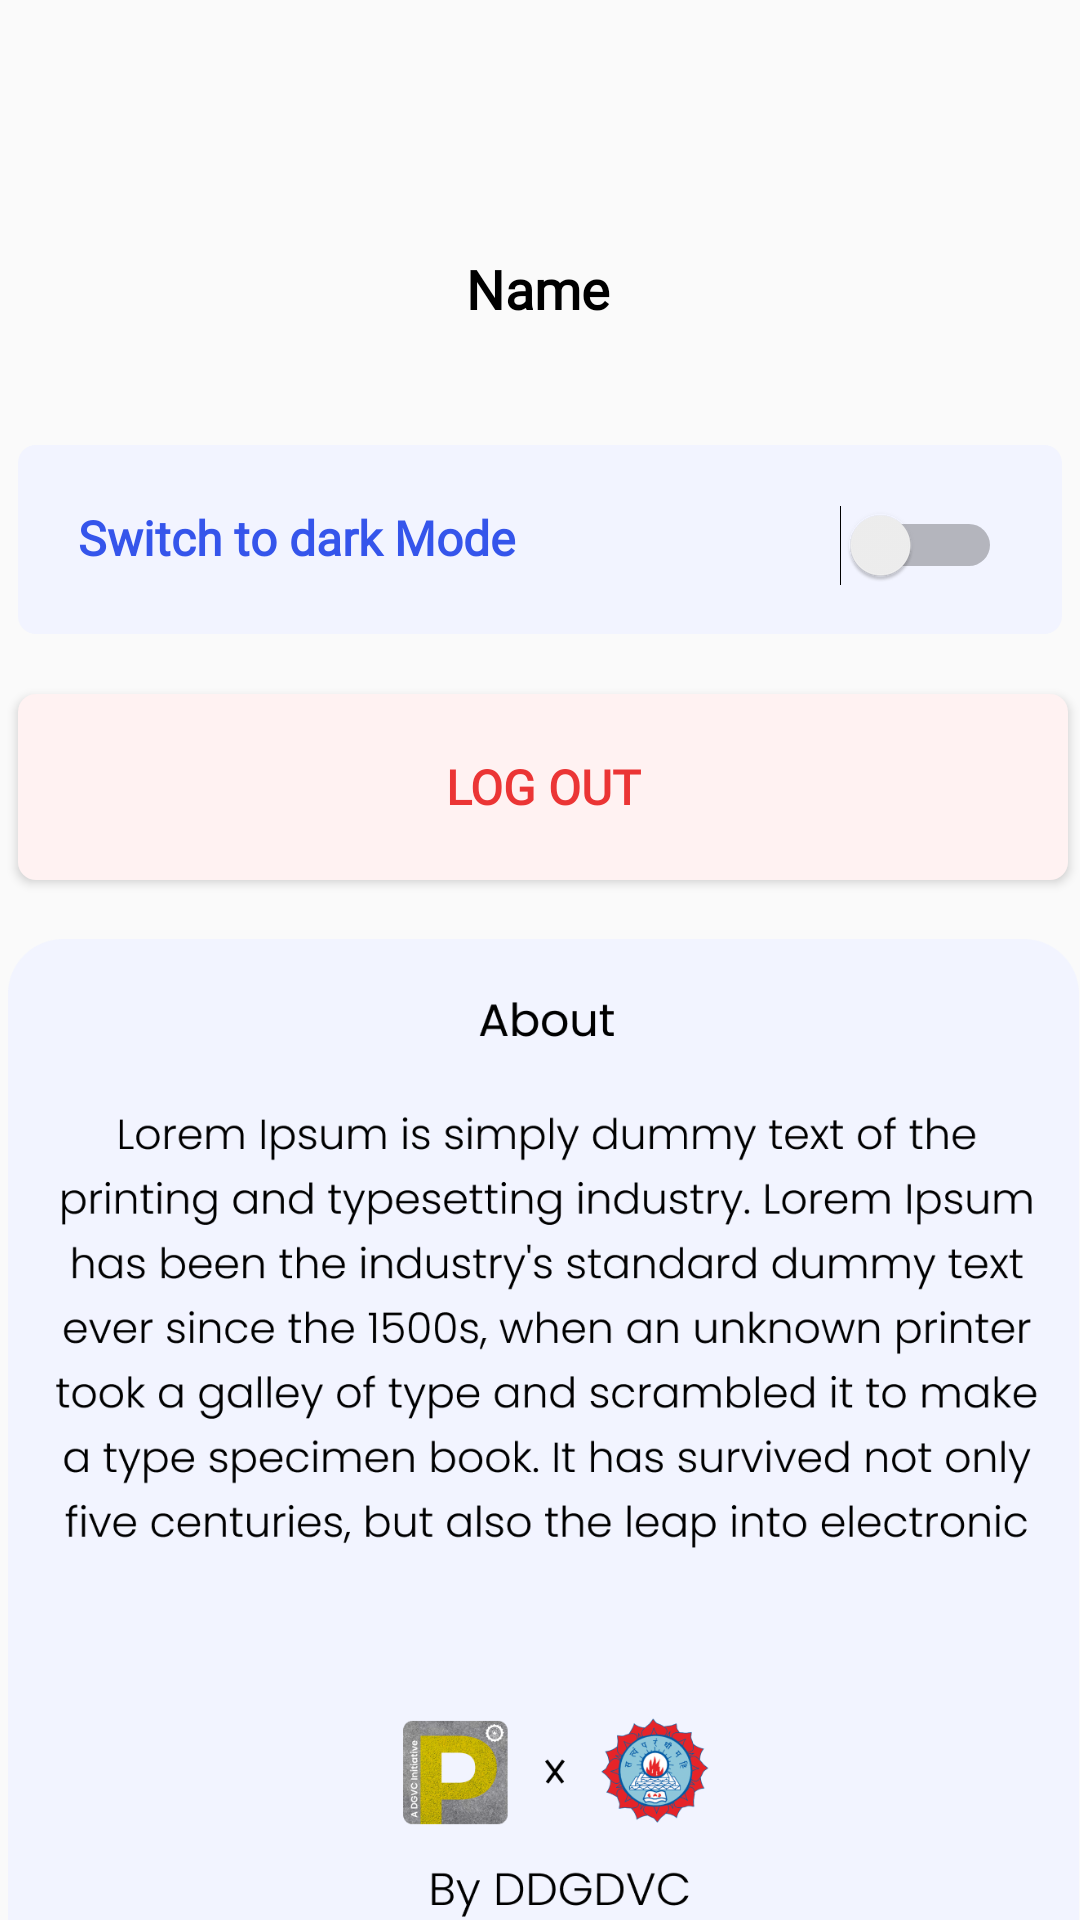

Produce the Android XML layout that renders to this screen, including the resource entries it uses.
<!-- AndroidManifest.xml: application theme Theme.Trail2 -->
<!-- res/layout/activity_setting_pg.xml -->
<?xml version="1.0" encoding="utf-8"?>
<androidx.constraintlayout.widget.ConstraintLayout xmlns:android="http://schemas.android.com/apk/res/android"
    xmlns:app="http://schemas.android.com/apk/res-auto"
    xmlns:tools="http://schemas.android.com/tools"
    android:layout_width="match_parent"
    android:layout_height="match_parent"
    tools:context=".setting_pg">

    <TextView
        android:id="@+id/name"
        android:layout_width="wrap_content"
        android:layout_height="wrap_content"
        android:layout_marginTop="84dp"
        android:gravity="center_horizontal|top"
        android:text="@string/N"
        android:fontFamily="@font/poppins"
        android:textColor="@color/black"
        android:textSize="18sp"
        android:textStyle="bold"
        app:layout_constraintEnd_toEndOf="parent"
        app:layout_constraintHorizontal_bias="0.498"
        app:layout_constraintStart_toStartOf="parent"
        app:layout_constraintTop_toTopOf="parent" />

    <Switch
        android:id="@+id/switch1"
        android:layout_width="348dp"
        android:layout_height="63dp"
        android:layout_marginTop="40dp"
        android:background="@drawable/switch_border"
        android:fontFamily="@font/poppins"
        android:gravity="top"
        android:lineSpacingExtra="-3sp"
        android:onClick="check"
        android:padding="20dp"
        android:text="@string/dark"
        android:textColor="#3555EB"
        android:textSize="16sp"
        android:textStyle="bold"
        app:layout_constraintEnd_toEndOf="@+id/name"
        app:layout_constraintHorizontal_bias="0.498"
        app:layout_constraintStart_toStartOf="@+id/name"
        app:layout_constraintTop_toBottomOf="@+id/name"
        tools:ignore="UseSwitchCompatOrMaterialXml,VisualLintButtonSize" />

    <Button
        android:id="@+id/Log_out"
        android:layout_width="350dp"
        android:layout_height="62dp"
        android:layout_marginTop="20dp"
        android:text="@string/log_out"
        android:textColor="#EB3535"
        android:fontFamily="@font/poppins"
        android:textSize="16sp"
        android:textStyle="bold"
        android:lineSpacingExtra="-3sp"
        android:gravity="center_horizontal|center"
        android:background="@drawable/switch_border1"
        app:layout_constraintEnd_toEndOf="@+id/switch1"
        app:layout_constraintHorizontal_bias="0.0"
        app:layout_constraintStart_toStartOf="@+id/switch1"
        app:layout_constraintTop_toBottomOf="@+id/switch1"
        tools:ignore="VisualLintButtonSize" />

    <TextView
        android:id="@+id/about"
        android:layout_width="357dp"
        android:layout_height="364dp"
        android:layout_marginTop="20dp"
        android:background="@drawable/text"
        android:text=""
        app:layout_constraintBottom_toBottomOf="parent"
        app:layout_constraintEnd_toEndOf="@+id/Log_out"
        app:layout_constraintStart_toStartOf="@+id/Log_out"
        app:layout_constraintTop_toBottomOf="@+id/Log_out"
        app:layout_constraintVertical_bias="0.012" />


</androidx.constraintlayout.widget.ConstraintLayout>
<!-- resources referenced by this layout -->
<resources>
  <color name="black">#FF000000</color>
  <!-- drawable switch_border (drawable) -->
  <?xml version="1.0" encoding="utf-8"?>
  <shape xmlns:android="http://schemas.android.com/apk/res/android">
      <solid
          android:color="#F2F4FF"/>
      <corners android:radius="6dp"/>
  </shape>
  <!-- drawable switch_border1 (drawable) -->
  <?xml version="1.0" encoding="utf-8"?>
  <shape xmlns:android="http://schemas.android.com/apk/res/android">
      <solid
          android:color="#FFF2F2"/>
      <corners android:radius="6dp"/>
  </shape>
  <!-- drawable text: png bitmap (drawable, 167656 bytes) -->
  <string name="N">Name</string>
  <string name="dark">    Switch to dark Mode</string>
  <string name="log_out">Log Out</string>
  <style name="Theme.Trail2" parent="Base.Theme.Trail2" />
  <style name="Base.Theme.Trail2" parent="Theme.AppCompat.DayNight.NoActionBar">
          
          
          <item name="colorPrimary">@color/blue</item>
          <item name="background">@color/white</item>
  
          <item name="android:statusBarColor">?attr/colorPrimary</item>
  
  
      </style>
  <color name="blue">#3B069F</color>
  <color name="white">#FFFFFFFF</color>
</resources>
